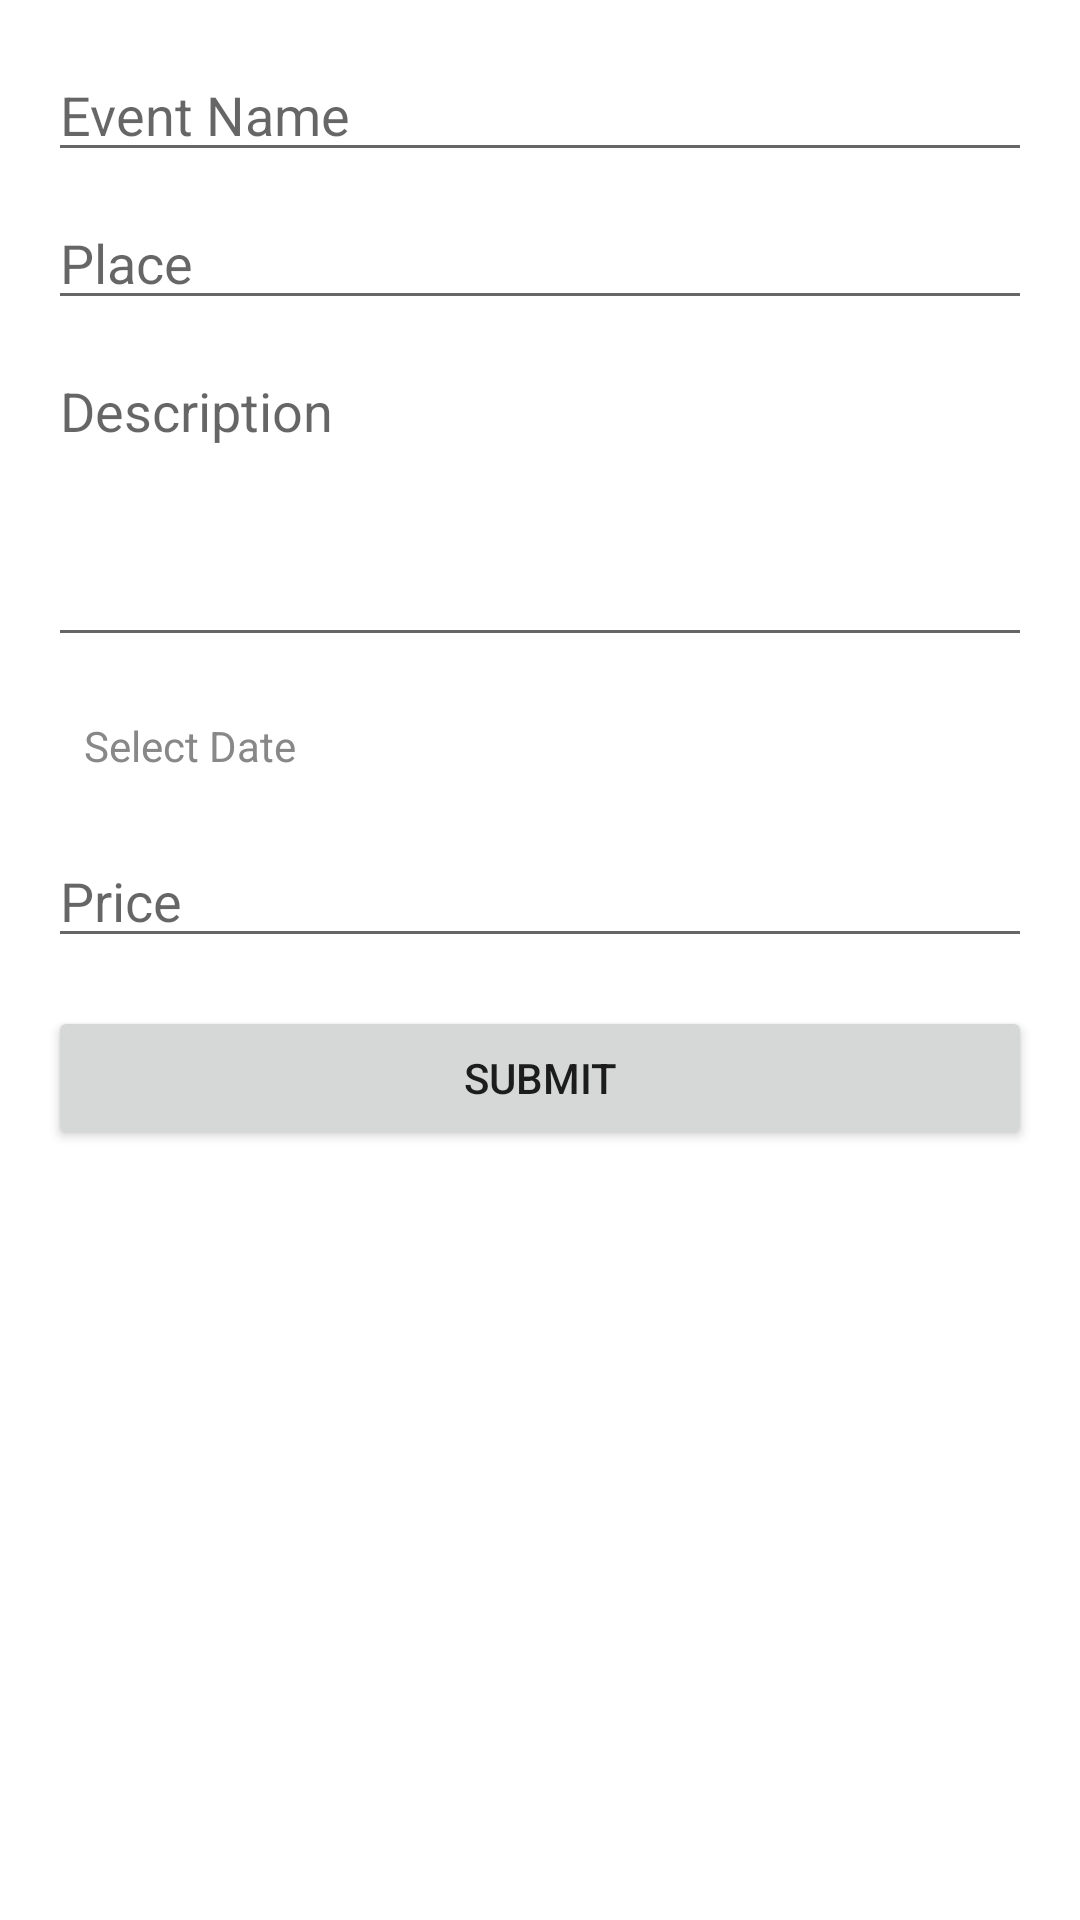

This screen was rendered from an Android layout file. Write that file and the resources it references.
<!-- AndroidManifest.xml: application theme Theme.EventTicket -->
<!-- res/layout/activity_event_form.xml -->
<?xml version="1.0" encoding="utf-8"?>
<ScrollView
    xmlns:android="http://schemas.android.com/apk/res/android"
    android:layout_width="match_parent"
    android:layout_height="match_parent"
    android:padding="16dp">

    <LinearLayout
        android:layout_width="match_parent"
        android:layout_height="wrap_content"
        android:orientation="vertical">

        <EditText
            android:id="@+id/etName"
            android:layout_width="match_parent"
            android:layout_height="wrap_content"
            android:hint="Event Name"
            android:inputType="text" />

        <EditText
            android:id="@+id/etPlace"
            android:layout_width="match_parent"
            android:layout_height="wrap_content"
            android:hint="Place"
            android:inputType="text"
            android:layout_marginTop="8dp" />

        <EditText
            android:id="@+id/etDescription"
            android:layout_width="match_parent"
            android:layout_height="wrap_content"
            android:hint="Description"
            android:inputType="textMultiLine"
            android:lines="4"
            android:gravity="top"
            android:layout_marginTop="8dp" />

        <TextView
            android:id="@+id/tvDate"
            android:layout_width="match_parent"
            android:layout_height="wrap_content"
            android:hint="Select Date"
            android:layout_marginTop="8dp"
            android:padding="12dp"
            android:background="?android:attr/selectableItemBackground"
            android:gravity="center_vertical"
            android:textColorHint="#888888" />

        <EditText
            android:id="@+id/etPrice"
            android:layout_width="match_parent"
            android:layout_height="wrap_content"
            android:hint="Price"
            android:inputType="numberDecimal"
            android:layout_marginTop="8dp" />

        <Button
            android:id="@+id/btnSubmit"
            android:layout_width="match_parent"
            android:layout_height="wrap_content"
            android:text="Submit"
            android:layout_marginTop="16dp" />
    </LinearLayout>
</ScrollView>
<!-- resources referenced by this layout -->
<resources>
  <style name="Theme.EventTicket" parent="Theme.MaterialComponents.DayNight.DarkActionBar">
          
          <item name="colorPrimary">@color/purple_500</item>
          <item name="colorPrimaryVariant">@color/purple_700</item>
          <item name="colorOnPrimary">@color/white</item>
          
          <item name="colorSecondary">@color/teal_200</item>
          <item name="colorSecondaryVariant">@color/teal_700</item>
          <item name="colorOnSecondary">@color/black</item>
          
          <item name="android:statusBarColor">?attr/colorPrimaryVariant</item>
          
      </style>
  <!-- not gathered from this repository: default colours our renderer supplied (Android Studio template values) -->
  <color name="purple_500">#FF6200EE</color>
  <color name="purple_700">#FF3700B3</color>
  <color name="teal_200">#FF03DAC5</color>
  <color name="teal_700">#FF018786</color>
  <color name="black">#FF000000</color>
  <color name="white">#FFFFFFFF</color>
</resources>
